The GitHub repository bilge97/UseSteeringWheel-ImageProcessing-DeepLearning-HandGesture contains a labelled image folder "UseSteeringWheel-ImageProcessing-DeepLearning-HandGesture" with 3 categories: left, right, stop. Examples follow, each with its label.

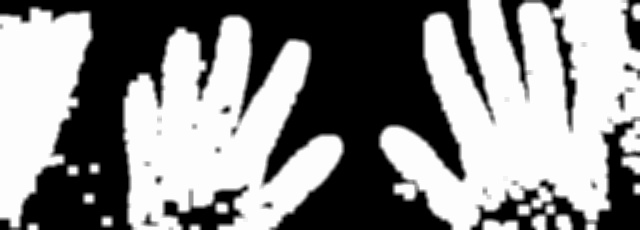
Label: stop

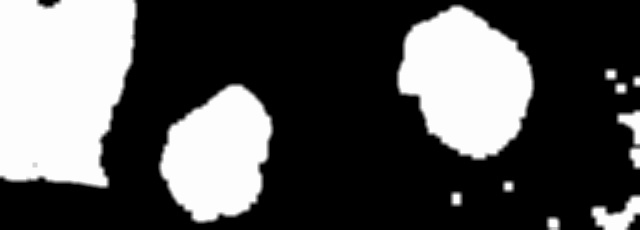
Label: right

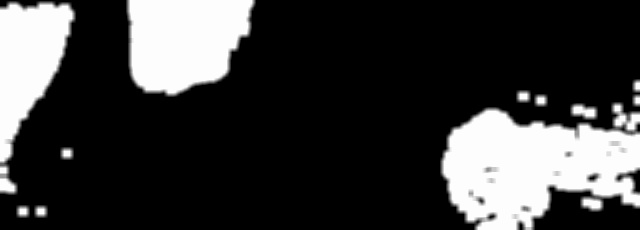
Label: left

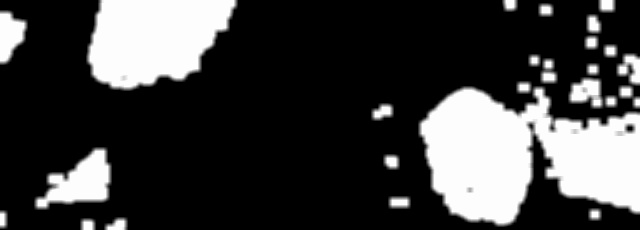
Label: left

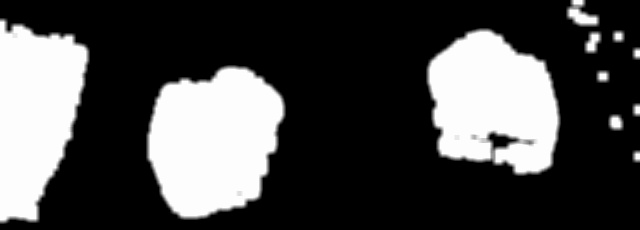
Label: right

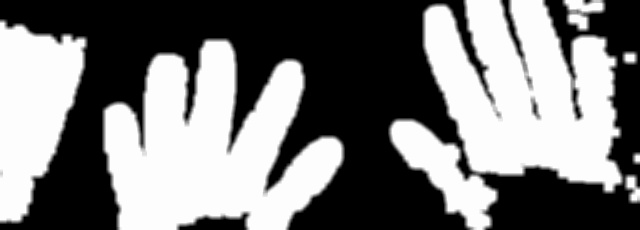
Label: stop
